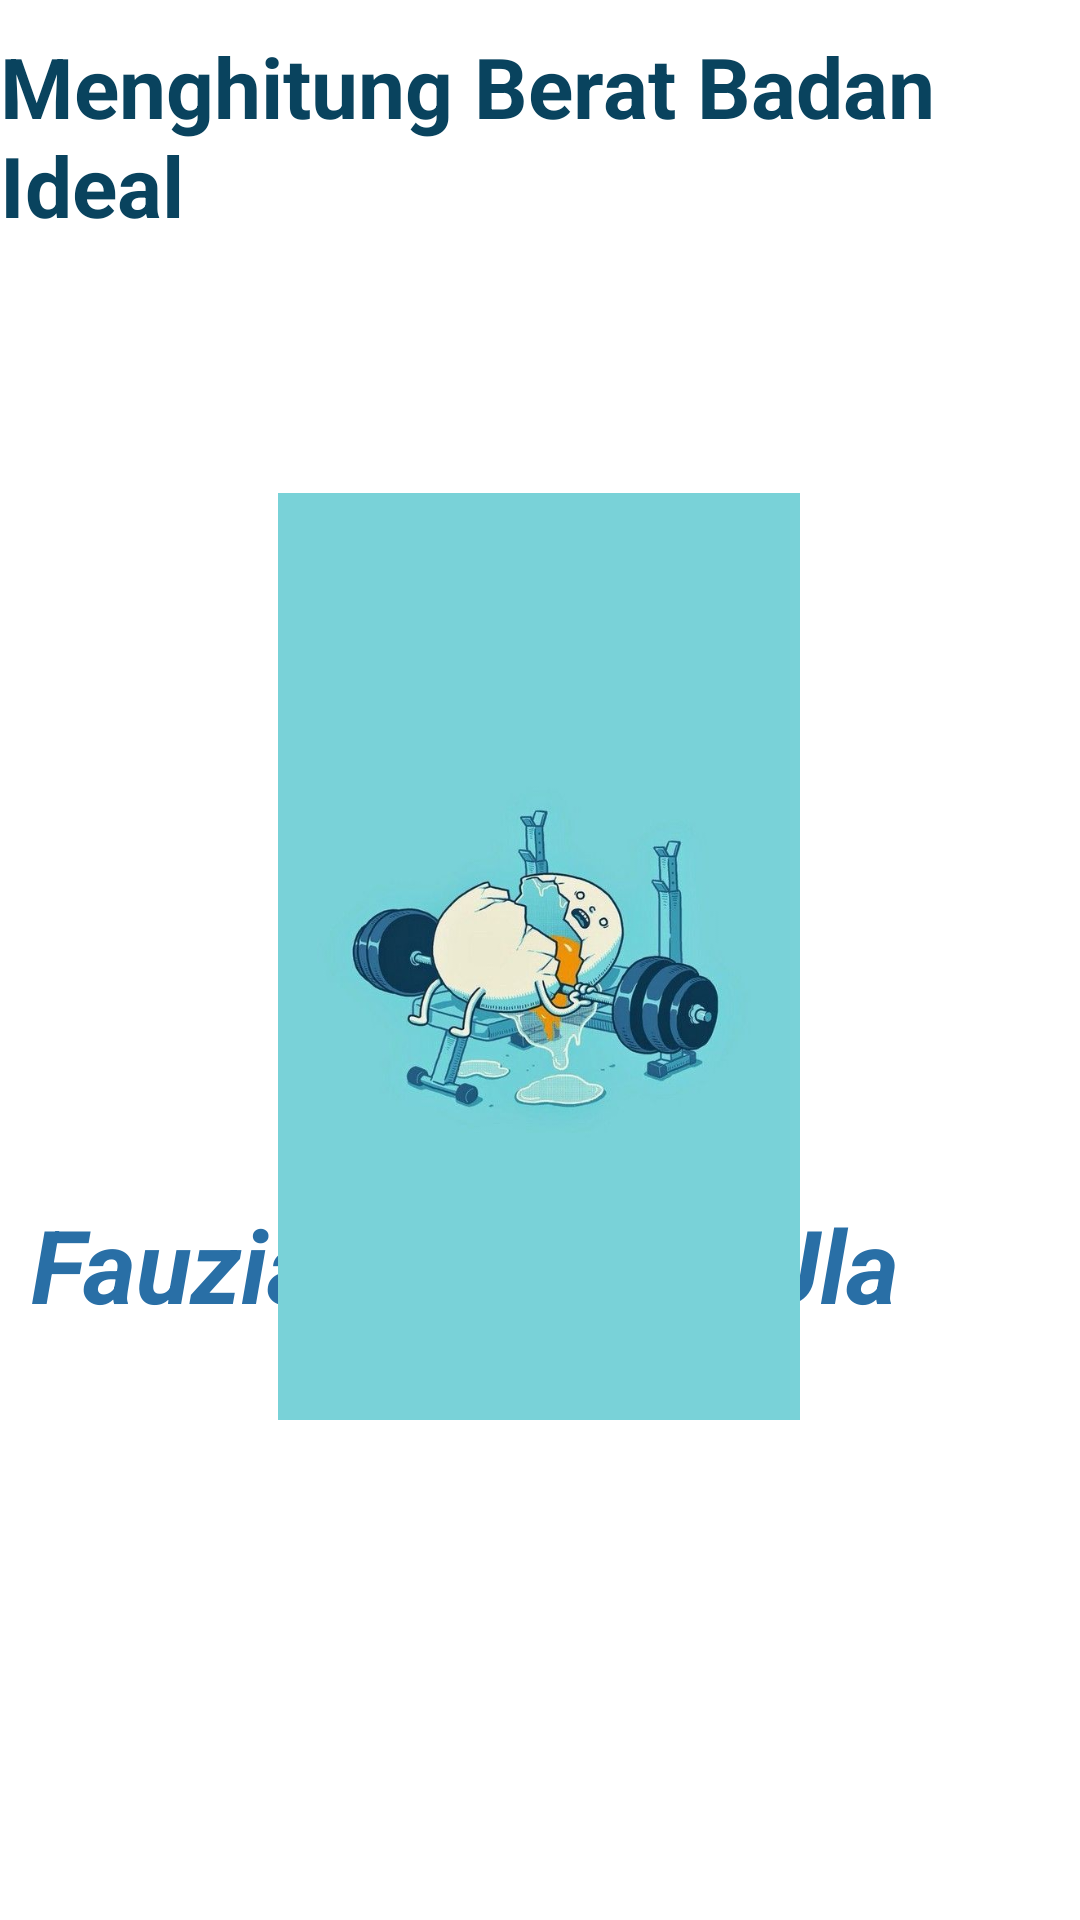

Reconstruct the res/layout file that produces this screen, plus the resources it refers to.
<!-- AndroidManifest.xml: application theme Theme.SimulasiUPK_FauziatunNurulUla -->
<!-- res/layout/activity_splash_screen.xml -->
<?xml version="1.0" encoding="utf-8"?>
<androidx.constraintlayout.widget.ConstraintLayout xmlns:android="http://schemas.android.com/apk/res/android"
    xmlns:app="http://schemas.android.com/apk/res-auto"
    xmlns:tools="http://schemas.android.com/tools"
    android:layout_width="match_parent"
    android:layout_height="match_parent"
    tools:context=".SplashScreen">

    <TextView
        android:id="@+id/textView7"
        android:layout_width="wrap_content"
        android:layout_height="wrap_content"
        android:layout_marginEnd="60dp"
        android:layout_marginBottom="196dp"
        android:text="Fauziatun Nurul Ula"
        android:textColor="#296FA6"
        android:textSize="34sp"
        android:textStyle="bold|italic"
        app:layout_constraintBottom_toBottomOf="parent"
        app:layout_constraintEnd_toEndOf="parent" />

    <TextView
        android:id="@+id/textView8"
        android:layout_width="wrap_content"
        android:layout_height="wrap_content"
        android:layout_marginStart="14dp"
        android:layout_marginTop="10dp"
        android:layout_marginEnd="15dp"
        android:text="Menghitung Berat Badan Ideal"
        android:textColor="#09435E"
        android:textSize="28sp"
        android:textStyle="bold"
        app:layout_constraintEnd_toEndOf="parent"
        app:layout_constraintStart_toStartOf="parent"
        app:layout_constraintTop_toTopOf="parent" />

    <ImageView
        android:id="@+id/imageView3"
        android:layout_width="180dp"
        android:layout_height="309dp"
        android:layout_marginStart="50dp"
        android:layout_marginTop="84dp"
        android:layout_marginEnd="51dp"
        app:layout_constraintEnd_toEndOf="parent"
        app:layout_constraintStart_toStartOf="parent"
        app:layout_constraintTop_toBottomOf="@+id/textView8"
        app:srcCompat="@drawable/berat_badan" />

</androidx.constraintlayout.widget.ConstraintLayout>
<!-- resources referenced by this layout -->
<resources>
  <!-- drawable berat_badan: jpg bitmap (drawable, 33471 bytes) -->
  <style name="Theme.SimulasiUPK_FauziatunNurulUla" parent="Theme.MaterialComponents.DayNight.DarkActionBar">
          
          <item name="colorPrimary">@color/purple_500</item>
          <item name="colorPrimaryVariant">@color/purple_700</item>
          <item name="colorOnPrimary">@color/white</item>
          
          <item name="colorSecondary">@color/teal_200</item>
          <item name="colorSecondaryVariant">@color/teal_700</item>
          <item name="colorOnSecondary">@color/black</item>
          
          <item name="android:statusBarColor" tools:targetApi="l">?attr/colorPrimaryVariant</item>
          
      </style>
  <color name="purple_500">#0C5793</color>
  <color name="purple_700">#023660</color>
  <color name="white">#FFFFFFFF</color>
  <color name="teal_200">#FF03DAC5</color>
  <color name="teal_700">#FF018786</color>
  <color name="black">#FF000000</color>
</resources>
